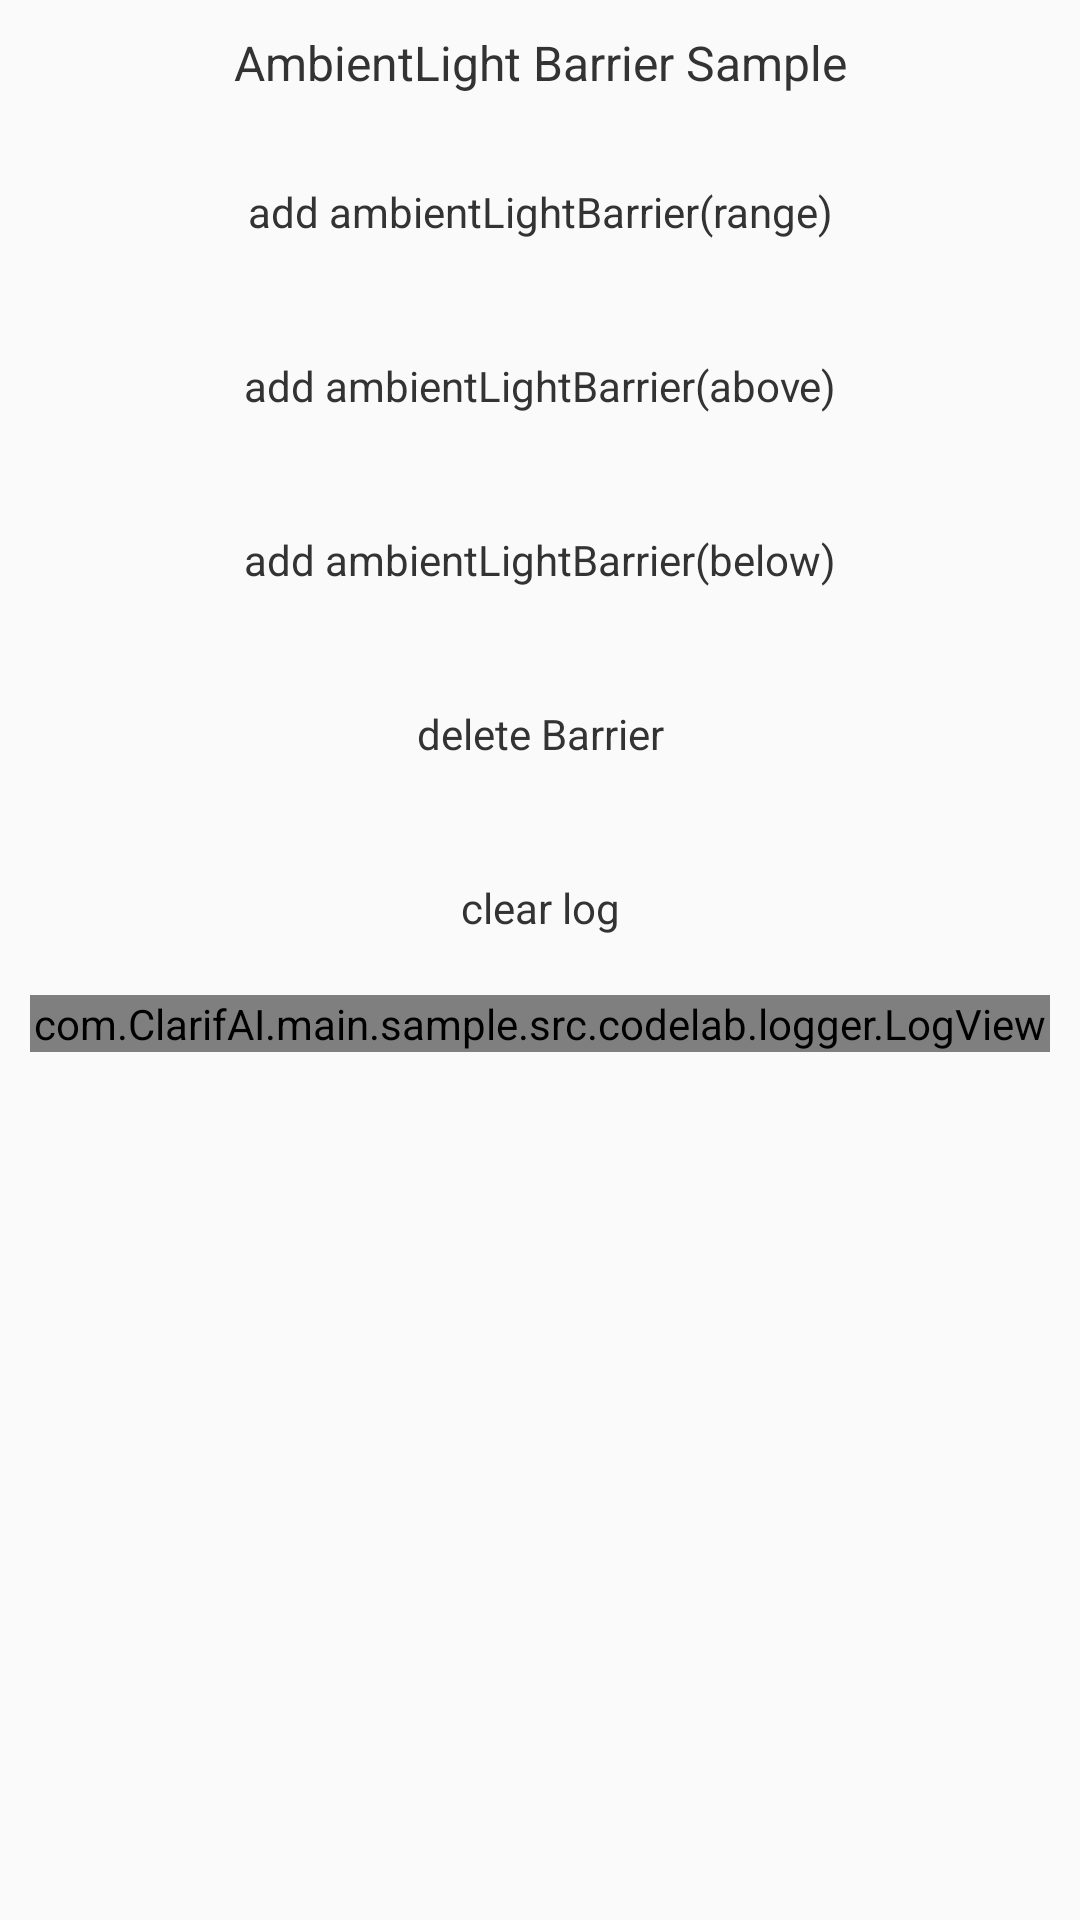

This screen was rendered from an Android layout file. Write that file and the resources it references.
<!-- AndroidManifest.xml: application theme MaterialTheme -->
<!-- res/layout/activity_ambient_light_barrier.xml -->
<?xml version="1.0" encoding="utf-8"?>


<LinearLayout xmlns:android="http://schemas.android.com/apk/res/android"

    xmlns:tools="http://schemas.android.com/tools"
    android:layout_width="match_parent"
    android:layout_height="match_parent"
    android:orientation="vertical"
    android:paddingLeft="@dimen/activity_title_margin"
    android:paddingTop="@dimen/activity_title_margin"
    android:paddingRight="@dimen/activity_title_margin"
    tools:context="com.sample.com.huawei.mlkit.sample.activity.eyesgpt.codelab.awareness.barrier.AmbientLightBarrierActivity">

    <TextView
        style="@style/TitleStyle"
        android:text="@string/awareness_ambientLightBarrier"
        />
    <Button
        android:id="@+id/add_ambientLightBarrier_range"
        style="@style/ButtonStyle"
        android:text="@string/awareness_ambientLightBarrier_range"
        />
    <Button
        android:id="@+id/add_ambientLightBarrier_above"
        style="@style/ButtonStyle"
        android:text="@string/awareness_ambientLightBarrier_above"/>
    <Button
        android:id="@+id/add_ambientLightBarrier_below"
        style="@style/ButtonStyle"
        android:text="@string/awareness_ambientLightBarrier_below"
        />
    <Button
        android:id="@+id/delete_barrier"
        style="@style/ButtonStyle"
        android:text="@string/awareness_deleteBarrier"
        />
    <Button
        android:id="@+id/clear_log"
        android:text="@string/clear_log"
        style="@style/ButtonStyle"/>
    <ScrollView
        android:id="@+id/log_scroll"
        android:layout_width="match_parent"
        android:layout_height="match_parent">
        <com.ClarifAI.main.sample.src.codelab.logger.LogView
            android:id="@+id/logView"
            android:layout_width="match_parent"
            android:layout_height="wrap_content"/>
    </ScrollView>
</LinearLayout>
<!-- resources referenced by this layout -->
<resources>
  <dimen name="activity_title_margin">10dp</dimen>
  <string name="awareness_ambientLightBarrier">AmbientLight Barrier Sample</string>
  <string name="awareness_ambientLightBarrier_above">add ambientLightBarrier(above)</string>
  <string name="awareness_ambientLightBarrier_below">add ambientLightBarrier(below)</string>
  <string name="awareness_ambientLightBarrier_range">add ambientLightBarrier(range)</string>
  <string name="awareness_deleteBarrier">delete Barrier</string>
  <string name="clear_log">clear log</string>
  <style name="ButtonStyle" parent="@android:style/Widget.Button">
          <item name="android:layout_width">match_parent</item>
          <item name="android:layout_height">wrap_content</item>
          <item name="android:background">@drawable/bg_btn_selector</item>
          <item name="android:textColor">@color/text_black</item>
          <item name="android:padding">10dp</item>
          <item name="android:layout_margin">5dp</item>
          <item name="android:textSize">14sp</item>
      </style>
  <style name="TitleStyle" parent="@android:style/Widget.TextView">
          <item name="android:layout_width">match_parent</item>
          <item name="android:layout_height">wrap_content</item>
          <item name="android:gravity">center</item>
          <item name="android:layout_marginBottom">10dp</item>
          <item name="android:textSize">16sp</item>
          <item name="android:textColor">@color/text_black</item>
      </style>
  <style name="MaterialTheme" parent="Theme.AppCompat.Light.NoActionBar">
          <item name="android:windowFullscreen">false</item>
          <item name="android:popupMenuStyle">@style/menuStyle</item>
          <item name="android:dropDownListViewStyle">@style/menuStyle</item>
          <item name="android:textAppearanceSmallPopupMenu">@style/menuStyle</item>
          <item name="android:textAppearanceLargePopupMenu">@style/menuStyle</item>
          <item name="buttonStyle">@style/Widget.AppCompat.Button.Borderless</item>
      </style>
  <color name="text_black">#333333</color>
  <style name="menuStyle">
          <item name="android:textColor">@color/secondary_text_color</item>
          <item name="android:textSize">@dimen/text_size_11sp</item>
      </style>
  <color name="secondary_text_color">#626262</color>
  <dimen name="text_size_11sp">11sp</dimen>
</resources>
